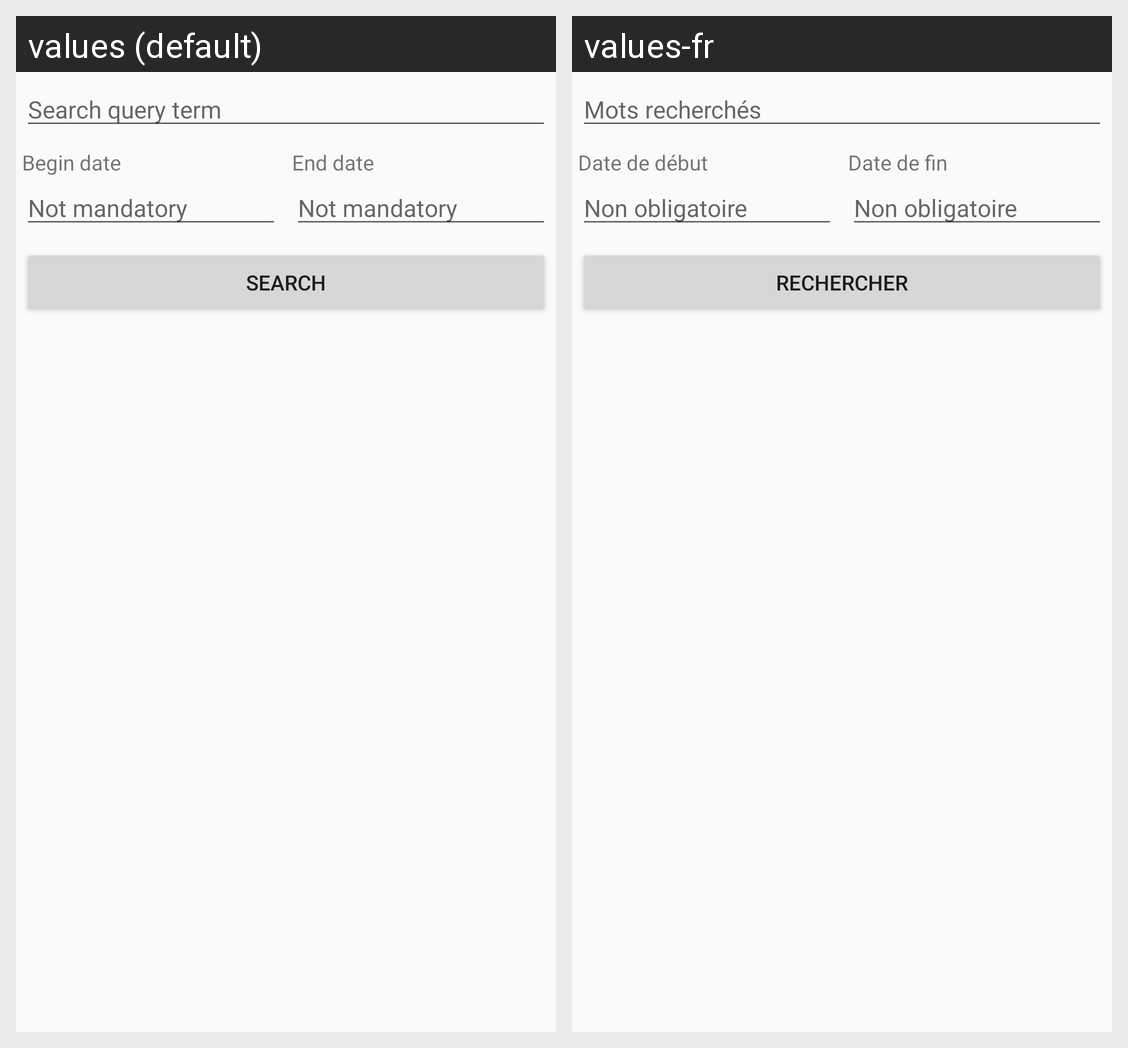

Here is an Android app screen in its default locale and in the app's own translations. Write out the translated-string differences for the strings that appear on this screen.
Android screen res/layout/fragment_settings_search.xml rendered under 2 locales, left to right: values (default), values-fr. Device: Nexus 5 (rendered at 1080×1920; each locale shown at half size, 540×960, under a caption strip naming it); theme AppTheme.
Strings drawn on this screen, with the default value and each locale's value (text and hints the layout hard-codes, and strings that could not be matched under every locale, appear in the picture but are not listed):

text_search_query_text
  values: Search query term
  values-fr: Mots recherchés

text_begin_date_text
  values: Begin date
  values-fr: Date de début

not_mandatory_text
  values: Not mandatory
  values-fr: Non obligatoire

text_end_date_text
  values: End date
  values-fr: Date de fin

button_search_text
  values: Search
  values-fr: Rechercher
